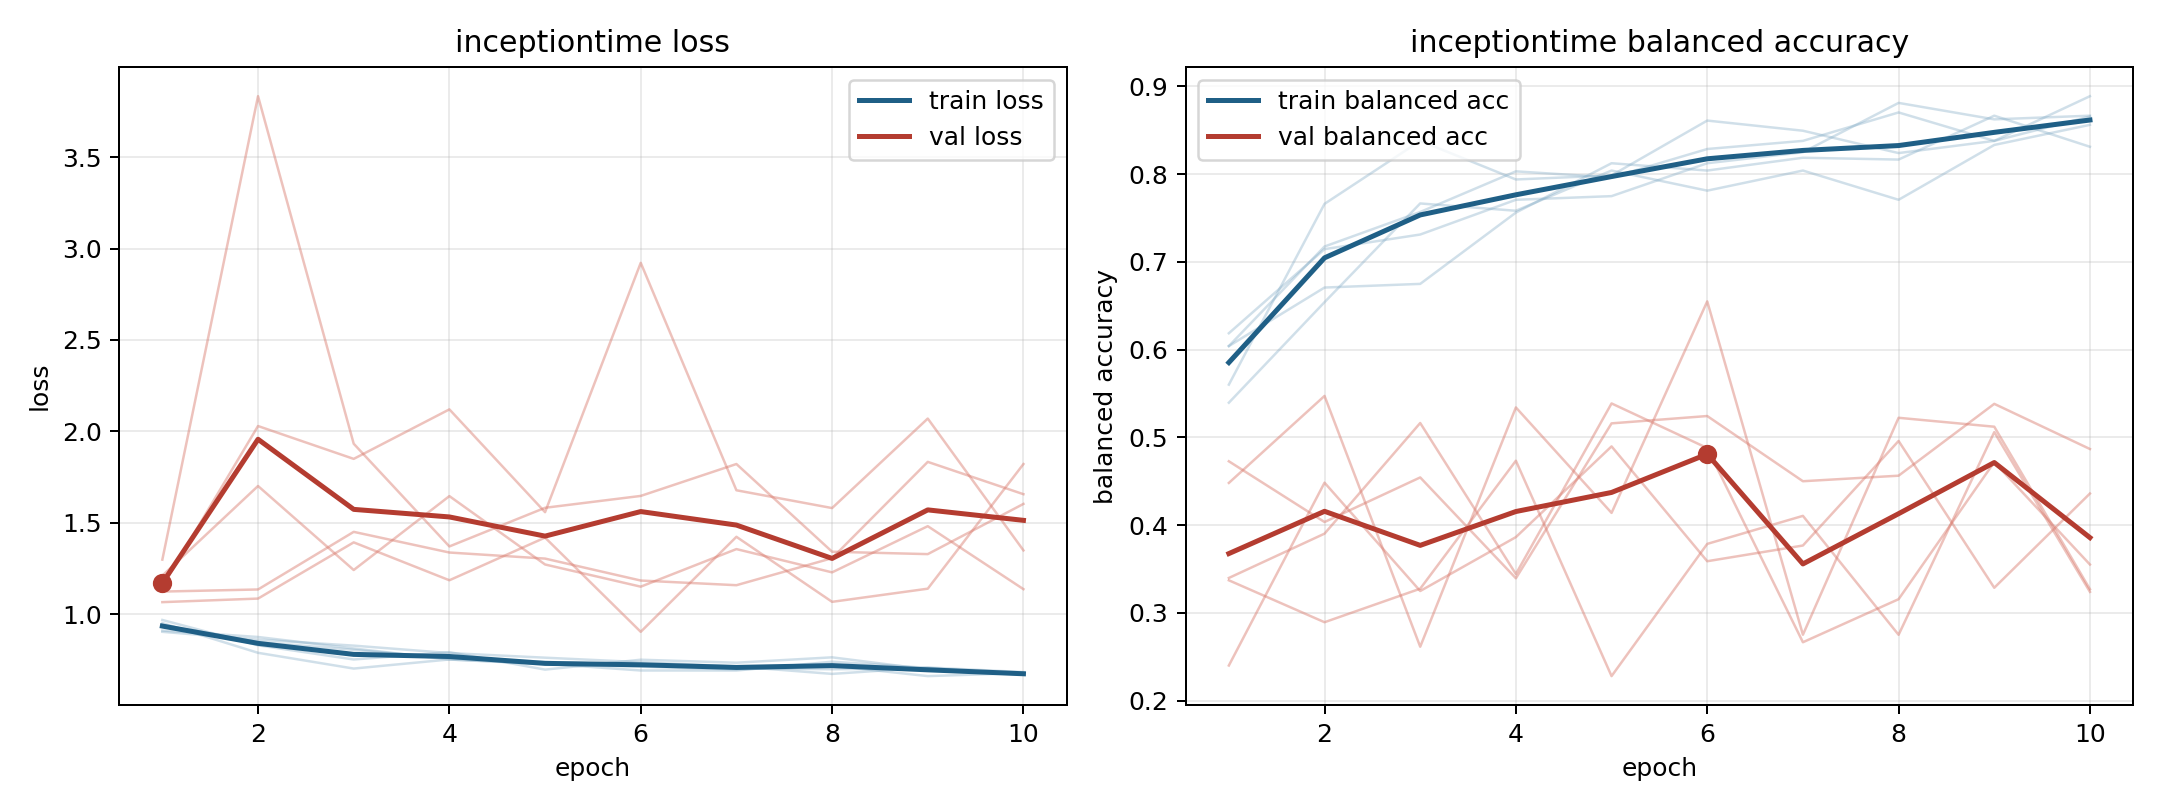

The file beside this chart, header and first rows:
model, fold, epoch, train_loss, train_balanced_accuracy, val_loss, val_balanced_accuracy
inceptiontime, 1, 1, 0.9411, 0.6042, 1.298, 0.3399
inceptiontime, 1, 2, 0.8468, 0.7176, 3.834, 0.3904
inceptiontime, 1, 3, 0.8045, 0.7569, 1.932, 0.5165
inceptiontime, 1, 4, 0.7579, 0.8032, 1.37, 0.3444
inceptiontime, 1, 5, 0.7384, 0.7963, 1.582, 0.5388
inceptiontime, 1, 6, 0.7221, 0.8287, 1.646, 0.4879
inceptiontime, 1, 7, 0.7045, 0.838, 1.821, 0.2666
inceptiontime, 1, 8, 0.6979, 0.8704, 1.341, 0.3157
inceptiontime, 1, 9, 0.7035, 0.838, 1.328, 0.4719
inceptiontime, 1, 10, 0.6697, 0.8657, 1.603, 0.3552
inceptiontime, 2, 1, 0.9678, 0.5396, 1.065, 0.4482
inceptiontime, 2, 2, 0.8291, 0.6542, 1.085, 0.5473
inceptiontime, 2, 3, 0.7516, 0.7667, 1.392, 0.2615
inceptiontime, 2, 4, 0.7917, 0.7583, 1.185, 0.5342
inceptiontime, 2, 5, 0.6961, 0.8042, 1.419, 0.414
inceptiontime, 2, 6, 0.7503, 0.7812, 0.9029, 0.6551
inceptiontime, 2, 7, 0.7339, 0.8042, 1.423, 0.2752
inceptiontime, 2, 8, 0.7633, 0.7708, 1.067, 0.5224
inceptiontime, 2, 9, 0.6973, 0.8333, 1.139, 0.5122
inceptiontime, 2, 10, 0.6693, 0.8562, 1.821, 0.3271
inceptiontime, 3, 1, 0.9505, 0.5602, 1.15, 0.3372
inceptiontime, 3, 2, 0.788, 0.7662, 2.029, 0.2894
inceptiontime, 3, 3, 0.7019, 0.838, 1.849, 0.3276
inceptiontime, 3, 4, 0.7517, 0.794, 2.12, 0.4735
inceptiontime, 3, 5, 0.7284, 0.7986, 1.558, 0.228
inceptiontime, 3, 6, 0.6913, 0.8611, 2.922, 0.3787
inceptiontime, 3, 7, 0.6912, 0.8495, 1.677, 0.4106
inceptiontime, 3, 8, 0.7394, 0.8241, 1.58, 0.2751
inceptiontime, 3, 9, 0.7055, 0.838, 2.07, 0.5061
inceptiontime, 3, 10, 0.6682, 0.8889, 1.348, 0.324
inceptiontime, 4, 1, 0.9099, 0.6042, 1.21, 0.4728
inceptiontime, 4, 2, 0.8746, 0.6708, 1.701, 0.4036
inceptiontime, 4, 3, 0.812, 0.675, 1.241, 0.4544
inceptiontime, 4, 4, 0.7513, 0.7563, 1.645, 0.3395
inceptiontime, 4, 5, 0.7268, 0.8125, 1.271, 0.5161
inceptiontime, 4, 6, 0.7121, 0.8042, 1.15, 0.5244
inceptiontime, 4, 7, 0.6971, 0.8187, 1.356, 0.4501
inceptiontime, 4, 8, 0.7173, 0.8167, 1.228, 0.4564
inceptiontime, 4, 9, 0.6606, 0.8667, 1.481, 0.5383
inceptiontime, 4, 10, 0.6775, 0.8312, 1.136, 0.4868
inceptiontime, 5, 1, 0.9029, 0.6188, 1.123, 0.2401
inceptiontime, 5, 2, 0.8601, 0.7146, 1.135, 0.4485
inceptiontime, 5, 3, 0.8273, 0.7313, 1.45, 0.325
inceptiontime, 5, 4, 0.7867, 0.7708, 1.337, 0.3864
inceptiontime, 5, 5, 0.7614, 0.775, 1.304, 0.4898
inceptiontime, 5, 6, 0.7369, 0.8125, 1.184, 0.359
inceptiontime, 5, 7, 0.7134, 0.825, 1.158, 0.3769
inceptiontime, 5, 8, 0.6727, 0.8812, 1.306, 0.496
inceptiontime, 5, 9, 0.7078, 0.8625, 1.833, 0.3287
inceptiontime, 5, 10, 0.6825, 0.8667, 1.656, 0.4361
